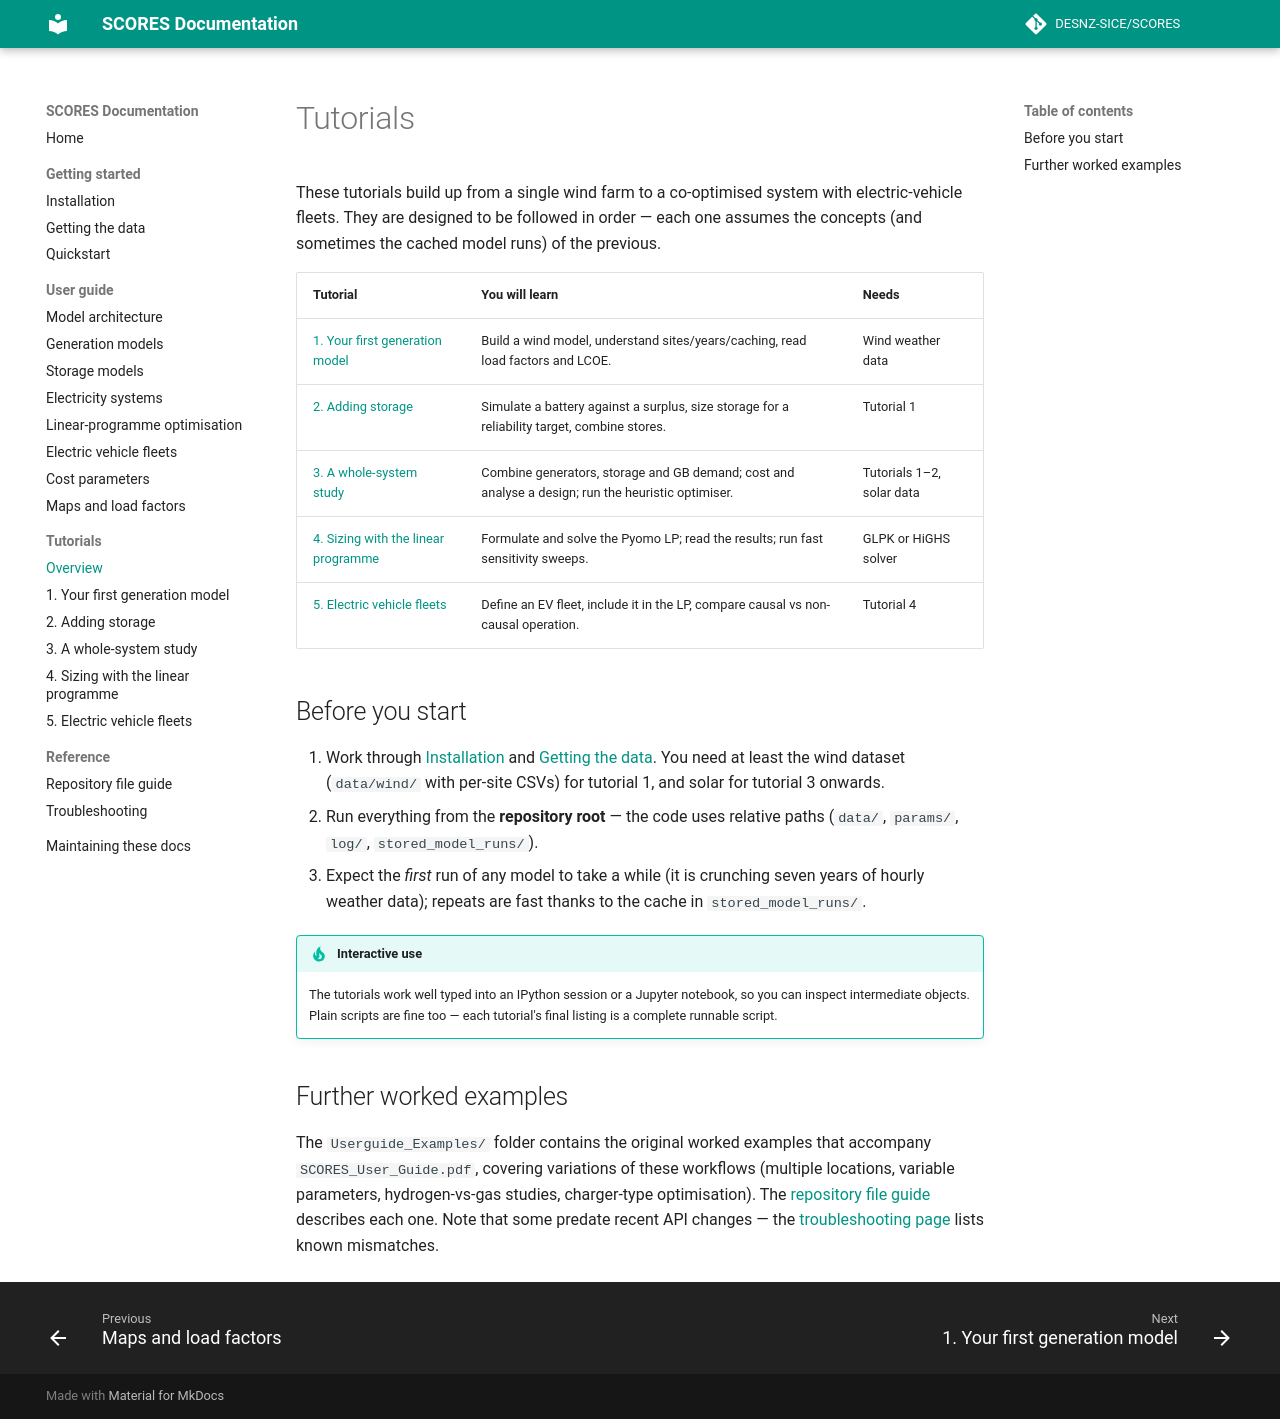

repository: matthew-rt/SCORES · page: tutorials/index.html · generator: mkdocs

# Tutorials

These tutorials build up from a single wind farm to a co-optimised system
with electric-vehicle fleets. They are designed to be followed in order —
each one assumes the concepts (and sometimes the cached model runs) of the
previous.

| Tutorial | You will learn | Needs |
| --- | --- | --- |
| [1. Your first generation model](01-first-generation-model.md) | Build a wind model, understand sites/years/caching, read load factors and LCOE. | Wind weather data |
| [2. Adding storage](02-adding-storage.md) | Simulate a battery against a surplus, size storage for a reliability target, combine stores. | Tutorial 1 |
| [3. A whole-system study](03-whole-system.md) | Combine generators, storage and GB demand; cost and analyse a design; run the heuristic optimiser. | Tutorials 1–2, solar data |
| [4. Sizing with the linear programme](04-linear-programming.md) | Formulate and solve the Pyomo LP; read the results; run fast sensitivity sweeps. | GLPK or HiGHS solver |
| [5. Electric vehicle fleets](05-electric-vehicles.md) | Define an EV fleet, include it in the LP, compare causal vs non-causal operation. | Tutorial 4 |

## Before you start

1. Work through [Installation](../getting-started/installation.md) and
   [Getting the data](../getting-started/data.md). You need at least the
   wind dataset (`data/wind/` with per-site CSVs) for tutorial 1, and solar
   for tutorial 3 onwards.
2. Run everything from the **repository root** — the code uses relative
   paths (`data/`, `params/`, `log/`, `stored_model_runs/`).
3. Expect the *first* run of any model to take a while (it is crunching
   seven years of hourly weather data); repeats are fast thanks to the
   cache in `stored_model_runs/`.

!!! tip "Interactive use"
    The tutorials work well typed into an IPython session or a Jupyter
    notebook, so you can inspect intermediate objects. Plain scripts are
    fine too — each tutorial's final listing is a complete runnable script.

## Further worked examples

The `Userguide_Examples/` folder contains the original worked examples
that accompany `SCORES_User_Guide.pdf`, covering variations of these
workflows (multiple locations, variable parameters, hydrogen-vs-gas
studies, charger-type optimisation). The
[repository file guide](../reference/file-guide.md) describes each one.
Note that some predate recent API changes — the
[troubleshooting page](../reference/troubleshooting.md) lists known
mismatches.
